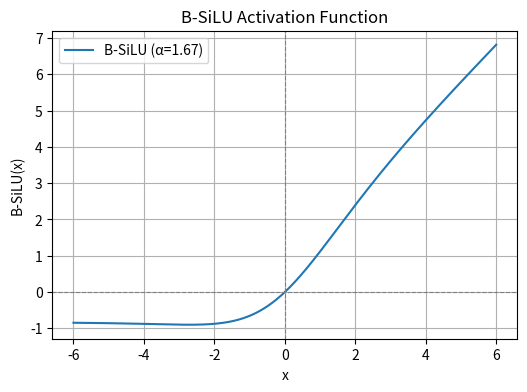

Reproduce this figure in Python.
import numpy as np
import matplotlib.pyplot as plt

def b_silu(x, alpha=1.67):
    return (x + alpha) * (1 / (1 + np.exp(-x))) - alpha / 2

x = np.linspace(-6, 6, 400)
y = b_silu(x)

plt.figure(figsize=(6, 4))
plt.plot(x, y, label='B-SiLU (α=1.67)')
plt.axhline(0, color='gray', linestyle='--', linewidth=0.8)
plt.axvline(0, color='gray', linestyle='--', linewidth=0.8)
plt.title('B-SiLU Activation Function')
plt.xlabel('x')
plt.ylabel('B-SiLU(x)')
plt.legend()
plt.grid(True)
plt.show()
